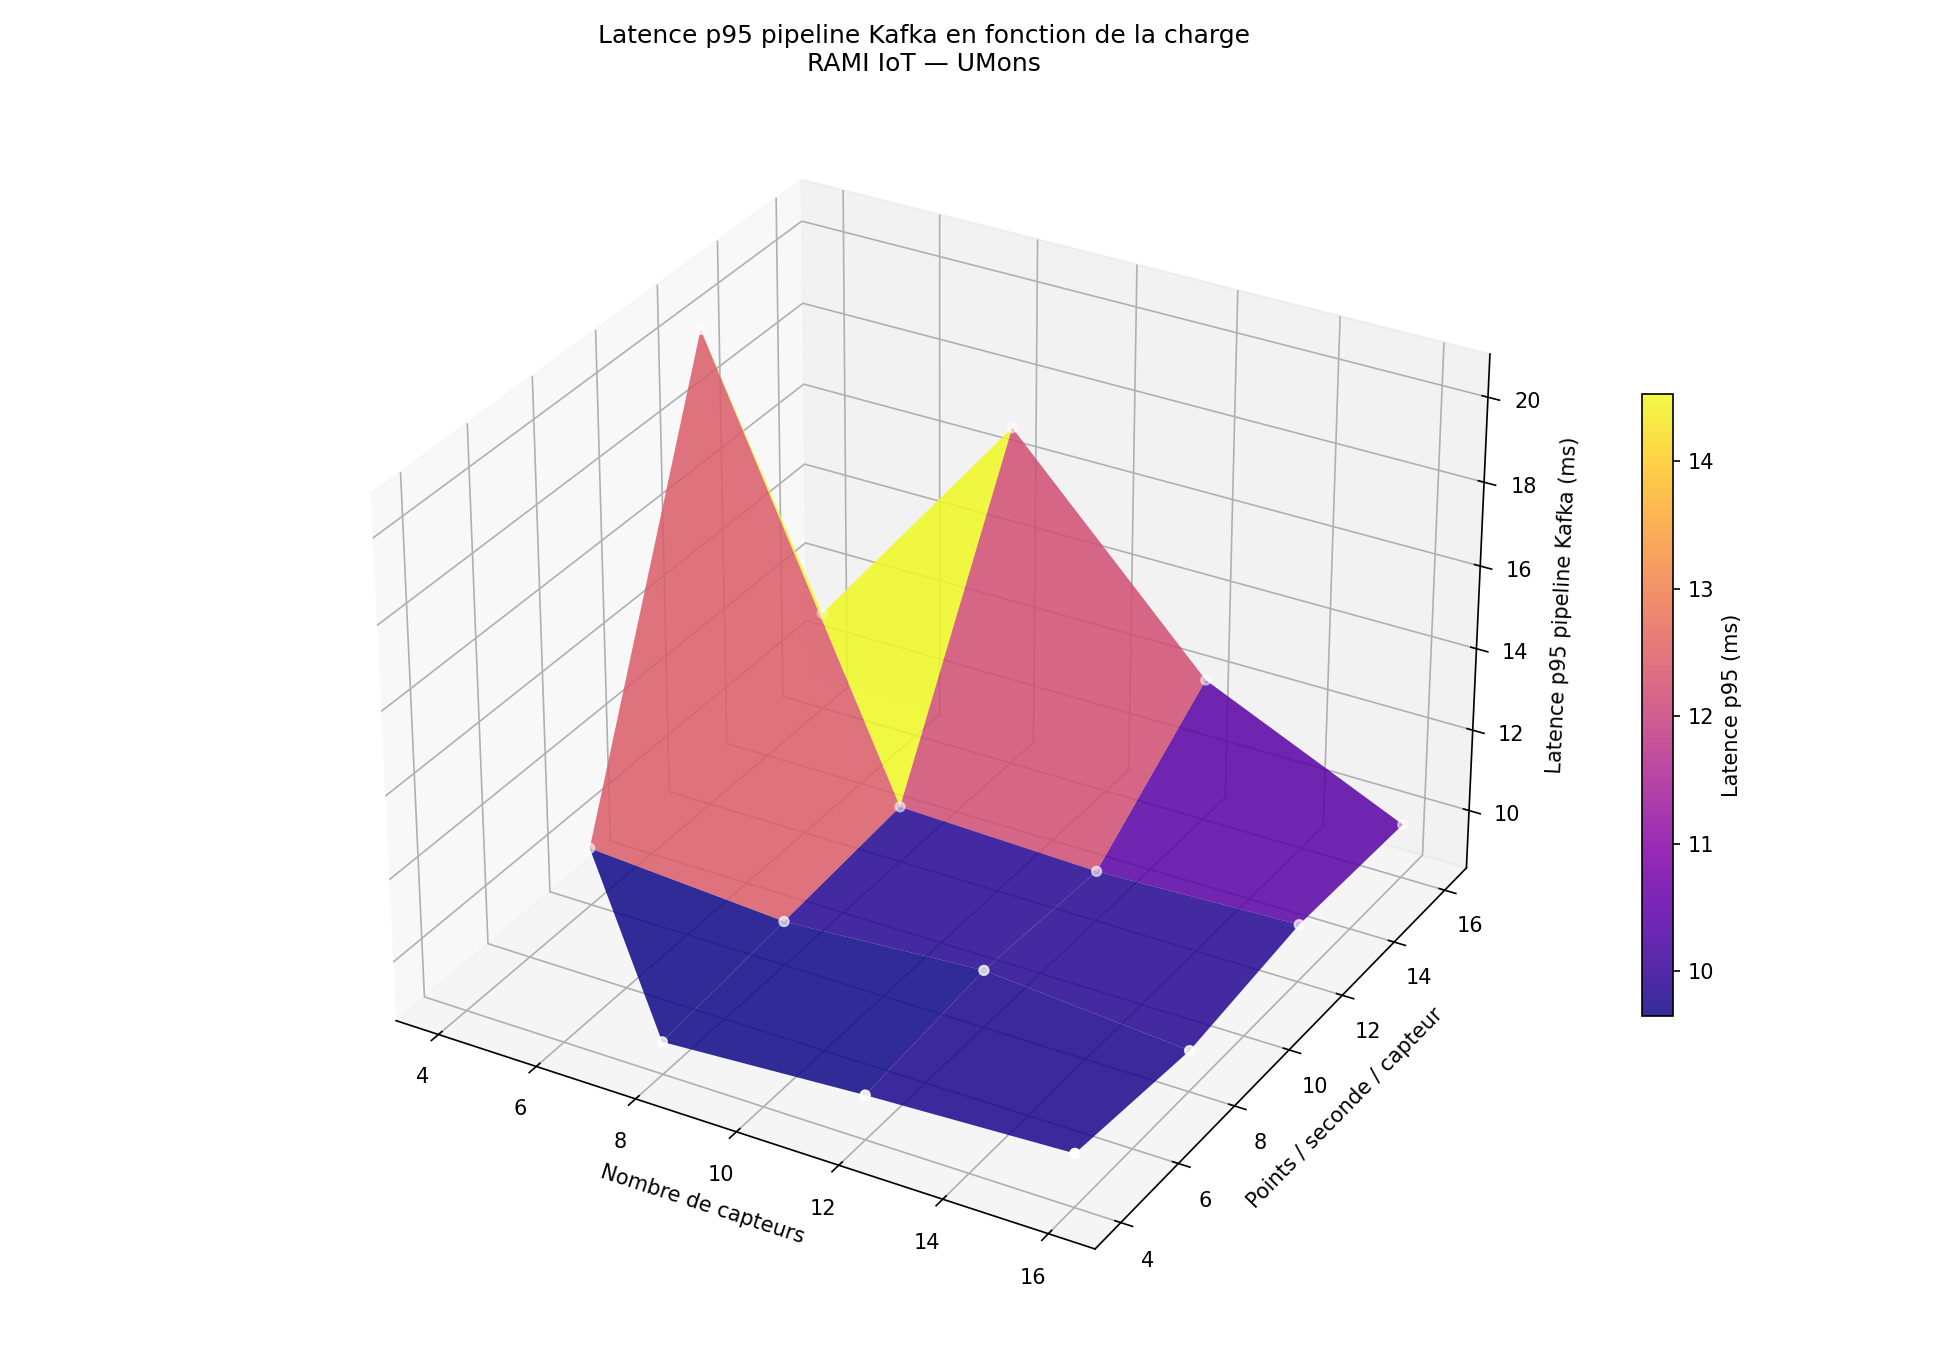

Values plotted in this chart, from the file beside it:
nb_sensors, rate_per_sensor, total_points_per_sec, latency_p95_ms
4, 4, 16, N/A
4, 8, 32, 9.97
4, 12, 48, 20.21
4, 16, 64, 11.0
8, 4, 32, 9.348
8, 8, 64, 9.641
8, 12, 96, 9.936
8, 16, 128, 16.94
12, 4, 48, 9.639
12, 8, 96, 9.959
12, 12, 144, 9.791
12, 16, 192, 12.07
16, 4, 64, 9.851
16, 8, 128, 9.556
16, 12, 192, 9.968
16, 16, 256, 9.881
